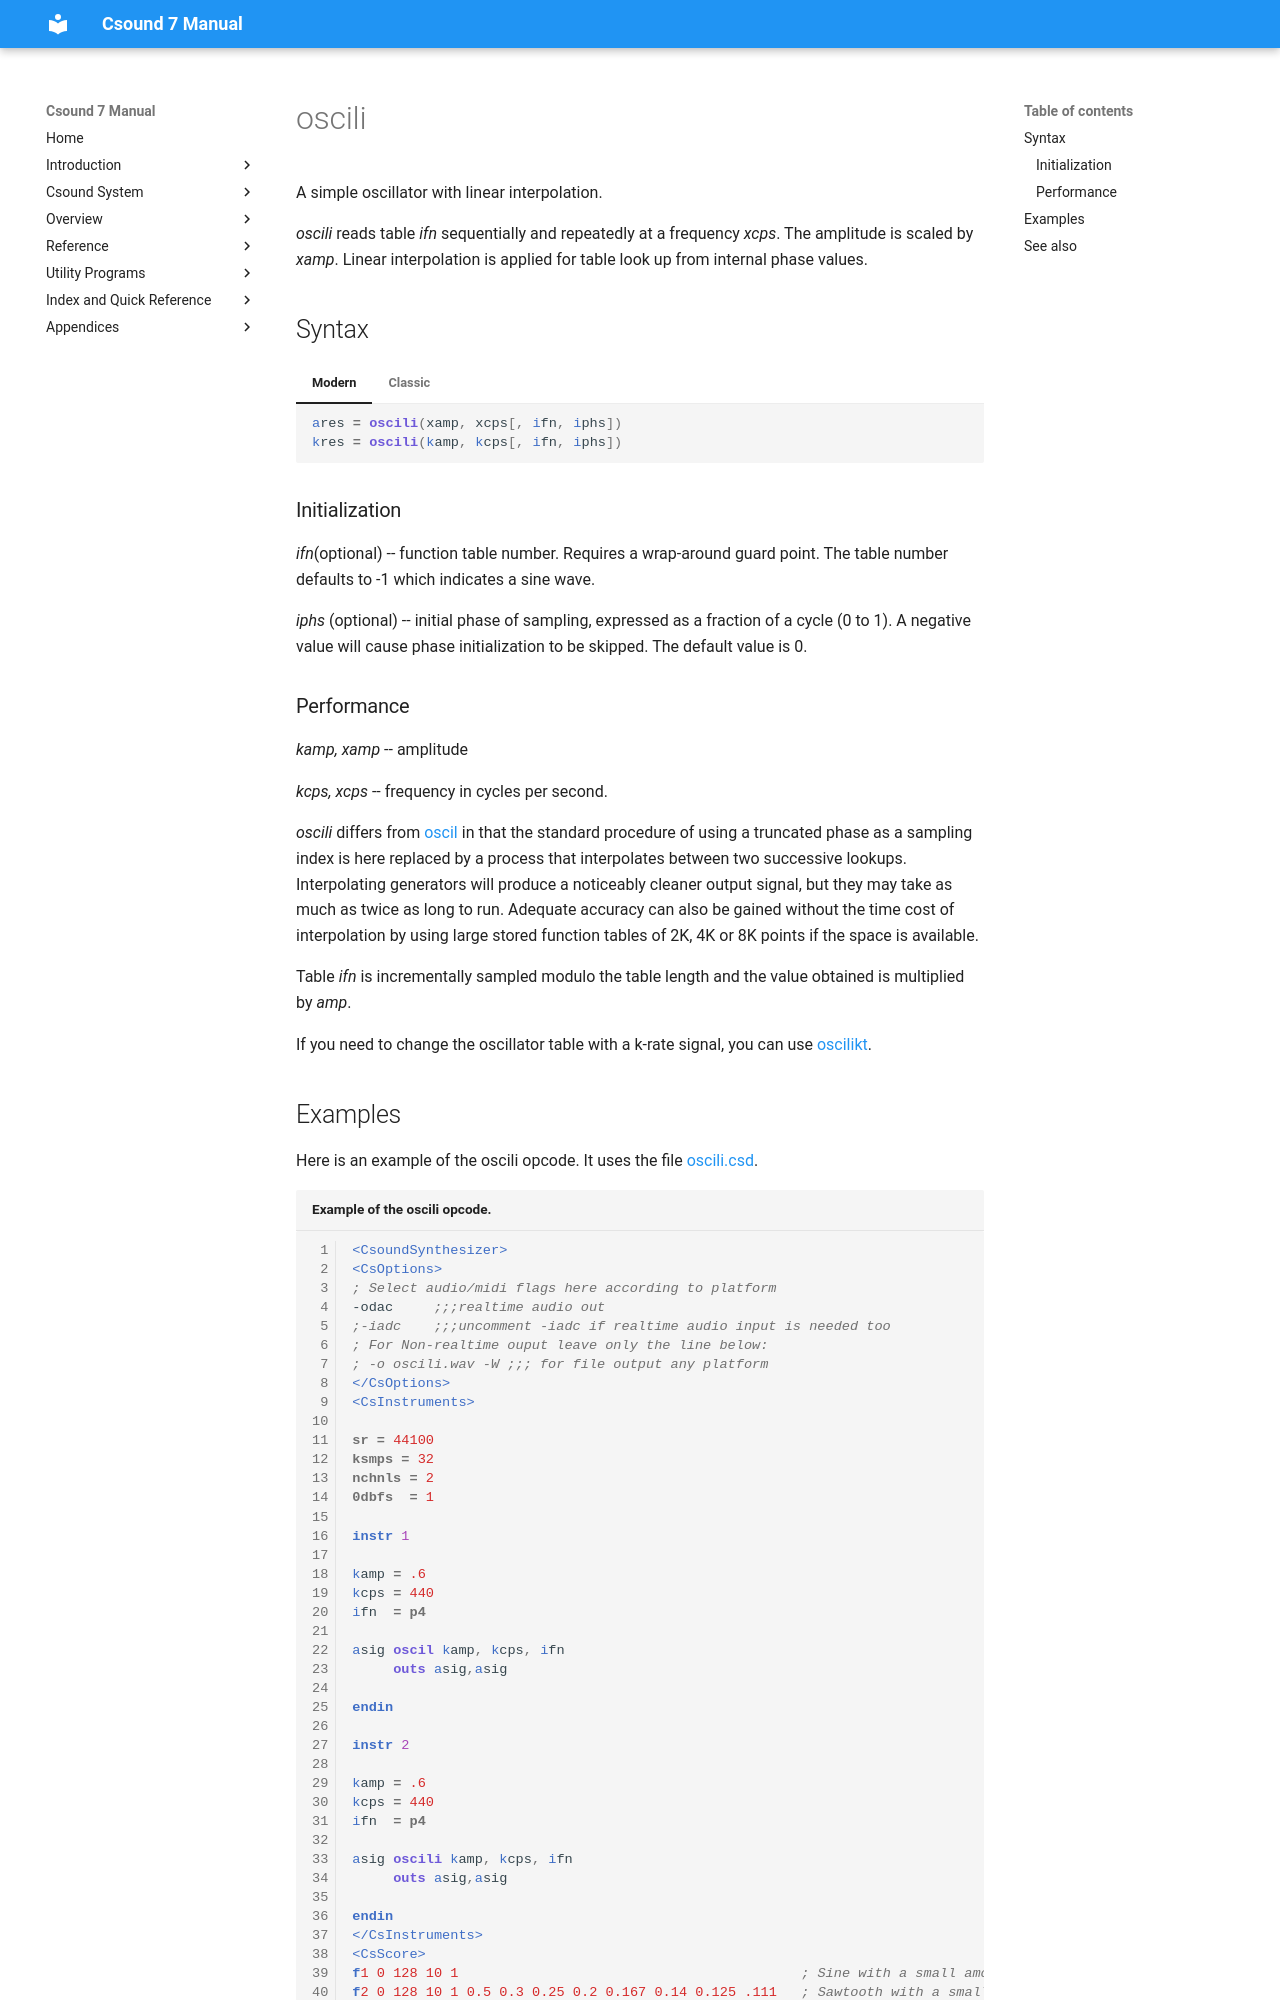

repository: csound/manual · page: opcodes/oscili/index.html · generator: mkdocs

<!--
id:oscili
category:Signal Generators:Basic Oscillators
-->
# oscili
A simple oscillator with linear interpolation.

_oscili_ reads table _ifn_ sequentially and repeatedly at a frequency _xcps_. The amplitude is scaled by _xamp_. Linear interpolation is applied for table look up from internal phase values.

## Syntax
=== "Modern"
    ``` csound-orc
    ares = oscili(xamp, xcps[, ifn, iphs])
    kres = oscili(kamp, kcps[, ifn, iphs])
    ```

=== "Classic"
    ``` csound-orc
    ares oscili xamp, xcps[, ifn, iphs]
    kres oscili kamp, kcps[, ifn, iphs]
    ```

### Initialization

_ifn_(optional) -- function table number. Requires a wrap-around guard point. The table number defaults to -1 which indicates a sine wave.

_iphs_ (optional) -- initial phase of sampling, expressed as a fraction of a cycle (0 to 1). A negative value will cause phase initialization to be skipped. The default value is 0.
